Run: headless pygame with SDL's dummy video driver; simulated clock (each Clock.tick advances the game by its frame time, no real sleeping); random seed 0; keys injected as events and as key.get_pressed() state; no mouse input.
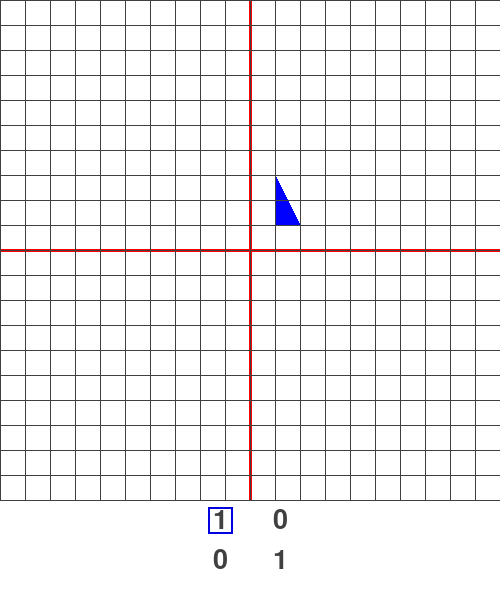
Frame 1 of 4 · flips 1–60 · no input
Frame 2 of 4 · flips 61–180 · tapped SPACE, RETURN · held RIGHT (→), D · screen unchanged from frame 1, image omitted
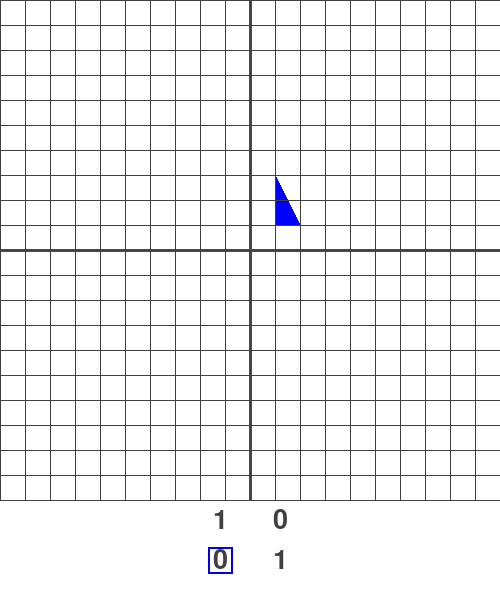
Frame 3 of 4 · flips 181–300 · held DOWN (↓), S
Frame 4 of 4 · flips 301–420 · held LEFT (←), A, UP (↑), W · screen unchanged from frame 3, image omitted

The pygame program that drew these frames:

import sys
import pygame
from pygame.locals import QUIT, KEYDOWN, K_0, K_9, K_MINUS

pygame.init()
SURFACE = pygame.display.set_mode((500, 600))
FPS_CLOCK = pygame.time.Clock()


class Box:
    """number input field"""
    my_font = pygame.font.SysFont(None, 40)
    bitmaps = []
    for num in range(100):
        bitmaps.append(my_font.render(str(num), True, (64, 64, 64)))

    def __init__(self, pos, value, is_focused):
        self.is_focused = is_focused
        self.number = value
        self.number_rect = self.bitmaps[value].get_rect(center=pos)
        self.focus_rect = self.number_rect.copy()
        self.focus_rect.inflate_ip(10, 0)

    def draw(self):
        """draw number and focus"""
        if self.number > 99:
            return
        if self.number < 0:
            pos_x, pos_y = self.number_rect.center
            pygame.draw.line(SURFACE, (64, 64, 64), (pos_x - 20, pos_y), (pos_x - 10, pos_y), 2)
        SURFACE.blit(self.bitmaps[abs(self.number)], self.number_rect)
        if self.is_focused:
            pygame.draw.rect(SURFACE, (0, 0, 225), self.focus_rect, 2)


def main():
    """main routine"""
    focus_index = 0
    positions = ((220, 520, 1), (280, 520, 0), (220, 560, 0), (280, 560, 1))
    boxes = []
    for pos in positions:
        boxes.append(Box((pos[0], pos[1]), pos[2], False))
    src = ((1, 1), (2, 1), (1, 3))

    while True:
        for event in pygame.event.get():
            if event.type == QUIT:
                pygame.quit()
                sys.exit()
            elif event.type == KEYDOWN:
                if K_0 <= event.key <= K_9:
                    boxes[focus_index].number = event.key - K_0
                elif event.key == K_MINUS:
                    boxes[focus_index].number *= -1
                focus_index = (focus_index + 1) % 4

        for index in range(4):
            boxes[index].is_focused = True if index == focus_index else False

        SURFACE.fill((255, 255, 255))

        pygame.draw.line(SURFACE, (255, 0, 0), (0, 250), (500, 250), 3)
        pygame.draw.line(SURFACE, (255, 0, 0), (250, 0), (250, 500), 3)

        dst = [(boxes[0].number * p[0] + boxes[1].number * p[1], boxes[2].number * p[0] + boxes[3].number * p[1]) for p
               in src]
        src_pts = [(p[0] * 25 + 250, -p[1] * 25 + 250) for p in src]
        dst_pts = [(p[0] * 25 + 250, -p[1] * 25 + 250) for p in dst]
        pygame.draw.polygon(SURFACE, (0, 255, 0), src_pts)
        pygame.draw.polygon(SURFACE, (0, 0, 255), dst_pts)

        for index in range(0, 501, +25):
            pygame.draw.line(SURFACE, (64, 64, 64), (0, index), (500, index))
            pygame.draw.line(SURFACE, (64, 64, 64), (index, 0), (index, 500))

        for box in boxes:
            box.draw()

        pygame.display.update()

        FPS_CLOCK.tick(10)


if __name__ == '__main__':
    main()
